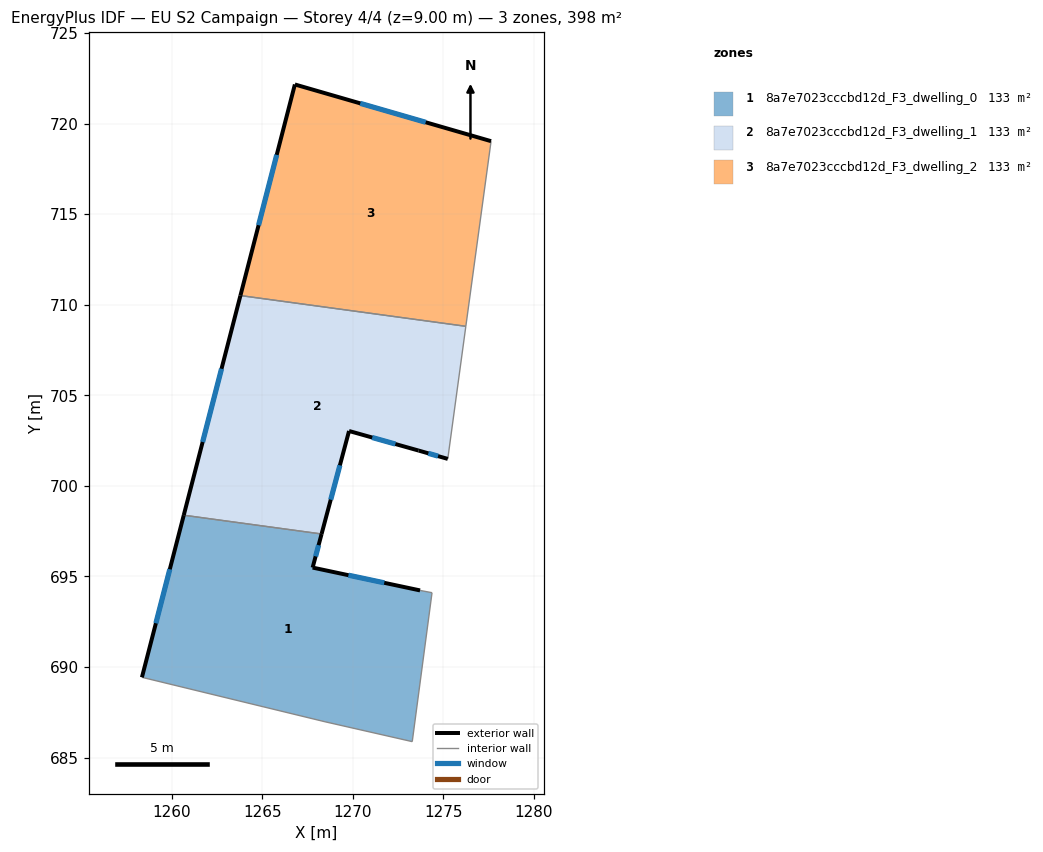
=== STOREY PLAN SPEC (per zone: floor XY polygon, exterior-wall plan segments, windows/doors) ===
zone 1: 8a7e7023cccbd12d_F3_dwelling_0  (132.6 m²)
  floor: (1273.72, 694.23) (1274.38, 694.11) (1273.29, 685.88) (1268.47, 686.98) (1258.36, 689.43) (1260.67, 698.38) (1268.28, 697.35) (1267.79, 695.49)
  exterior wall: (1260.67, 698.38) – (1258.36, 689.43)  [9.2 m]
    window: (1259.90, 695.40) – (1259.13, 692.42)  [3.1 m²]
  exterior wall: (1267.79, 695.49) – (1268.28, 697.35)  [1.9 m]
    window: (1267.95, 696.11) – (1268.12, 696.73)  [0.6 m²]
  exterior wall: (1273.72, 694.23) – (1267.79, 695.49)  [6.1 m]
    window: (1271.74, 694.65) – (1269.76, 695.07)  [2.0 m²]
  interior walls: 5
zone 2: 8a7e7023cccbd12d_F3_dwelling_1  (132.6 m²)
  floor: (1276.24, 708.81) (1275.25, 701.49) (1273.64, 701.95) (1269.80, 703.03) (1268.28, 697.35) (1260.67, 698.38) (1263.80, 710.51)
  exterior wall: (1268.28, 697.35) – (1269.80, 703.03)  [5.9 m]
    window: (1268.79, 699.24) – (1269.29, 701.14)  [2.0 m²]
  exterior wall: (1263.80, 710.51) – (1260.67, 698.38)  [12.5 m]
    window: (1262.76, 706.47) – (1261.72, 702.42)  [4.2 m²]
  exterior wall: (1273.64, 701.95) – (1275.25, 701.49)  [1.7 m]
    window: (1274.17, 701.80) – (1274.71, 701.64)  [0.6 m²]
  exterior wall: (1269.80, 703.03) – (1273.64, 701.95)  [4.0 m]
    window: (1271.08, 702.67) – (1272.36, 702.31)  [1.3 m²]
  interior walls: 3
zone 3: 8a7e7023cccbd12d_F3_dwelling_2  (132.6 m²)
  floor: (1277.64, 719.03) (1276.24, 708.81) (1263.80, 710.51) (1266.81, 722.16)
  exterior wall: (1277.64, 719.03) – (1266.81, 722.16)  [11.3 m]
    window: (1274.03, 720.07) – (1270.42, 721.12)  [3.8 m²]
  exterior wall: (1266.81, 722.16) – (1263.80, 710.51)  [12.0 m]
    window: (1265.81, 718.28) – (1264.80, 714.39)  [4.0 m²]
  interior walls: 2

=== DERIVED (storey summary) ===
Building: EU S2 Campaign
Storey: 4 of 4  (floor level z = 9.00 m)
Storey gross floor area: 397.7 m²
Zones on this storey: 3
  - 8a7e7023cccbd12d_F3_dwelling_0: floor 132.6 m²; exterior wall 17.2 m (51.7 m²); 3 window(s) 5.7 m²; WWR 11.1%
  - 8a7e7023cccbd12d_F3_dwelling_1: floor 132.6 m²; exterior wall 24.1 m (72.2 m²); 4 window(s) 8.0 m²; WWR 11.1%
  - 8a7e7023cccbd12d_F3_dwelling_2: floor 132.6 m²; exterior wall 23.3 m (69.9 m²); 2 window(s) 7.8 m²; WWR 11.1%
Zone adjacency (shared interzone walls):
  - 8a7e7023cccbd12d_F3_dwelling_0 ↔ 8a7e7023cccbd12d_F3_dwelling_1
  - 8a7e7023cccbd12d_F3_dwelling_1 ↔ 8a7e7023cccbd12d_F3_dwelling_2